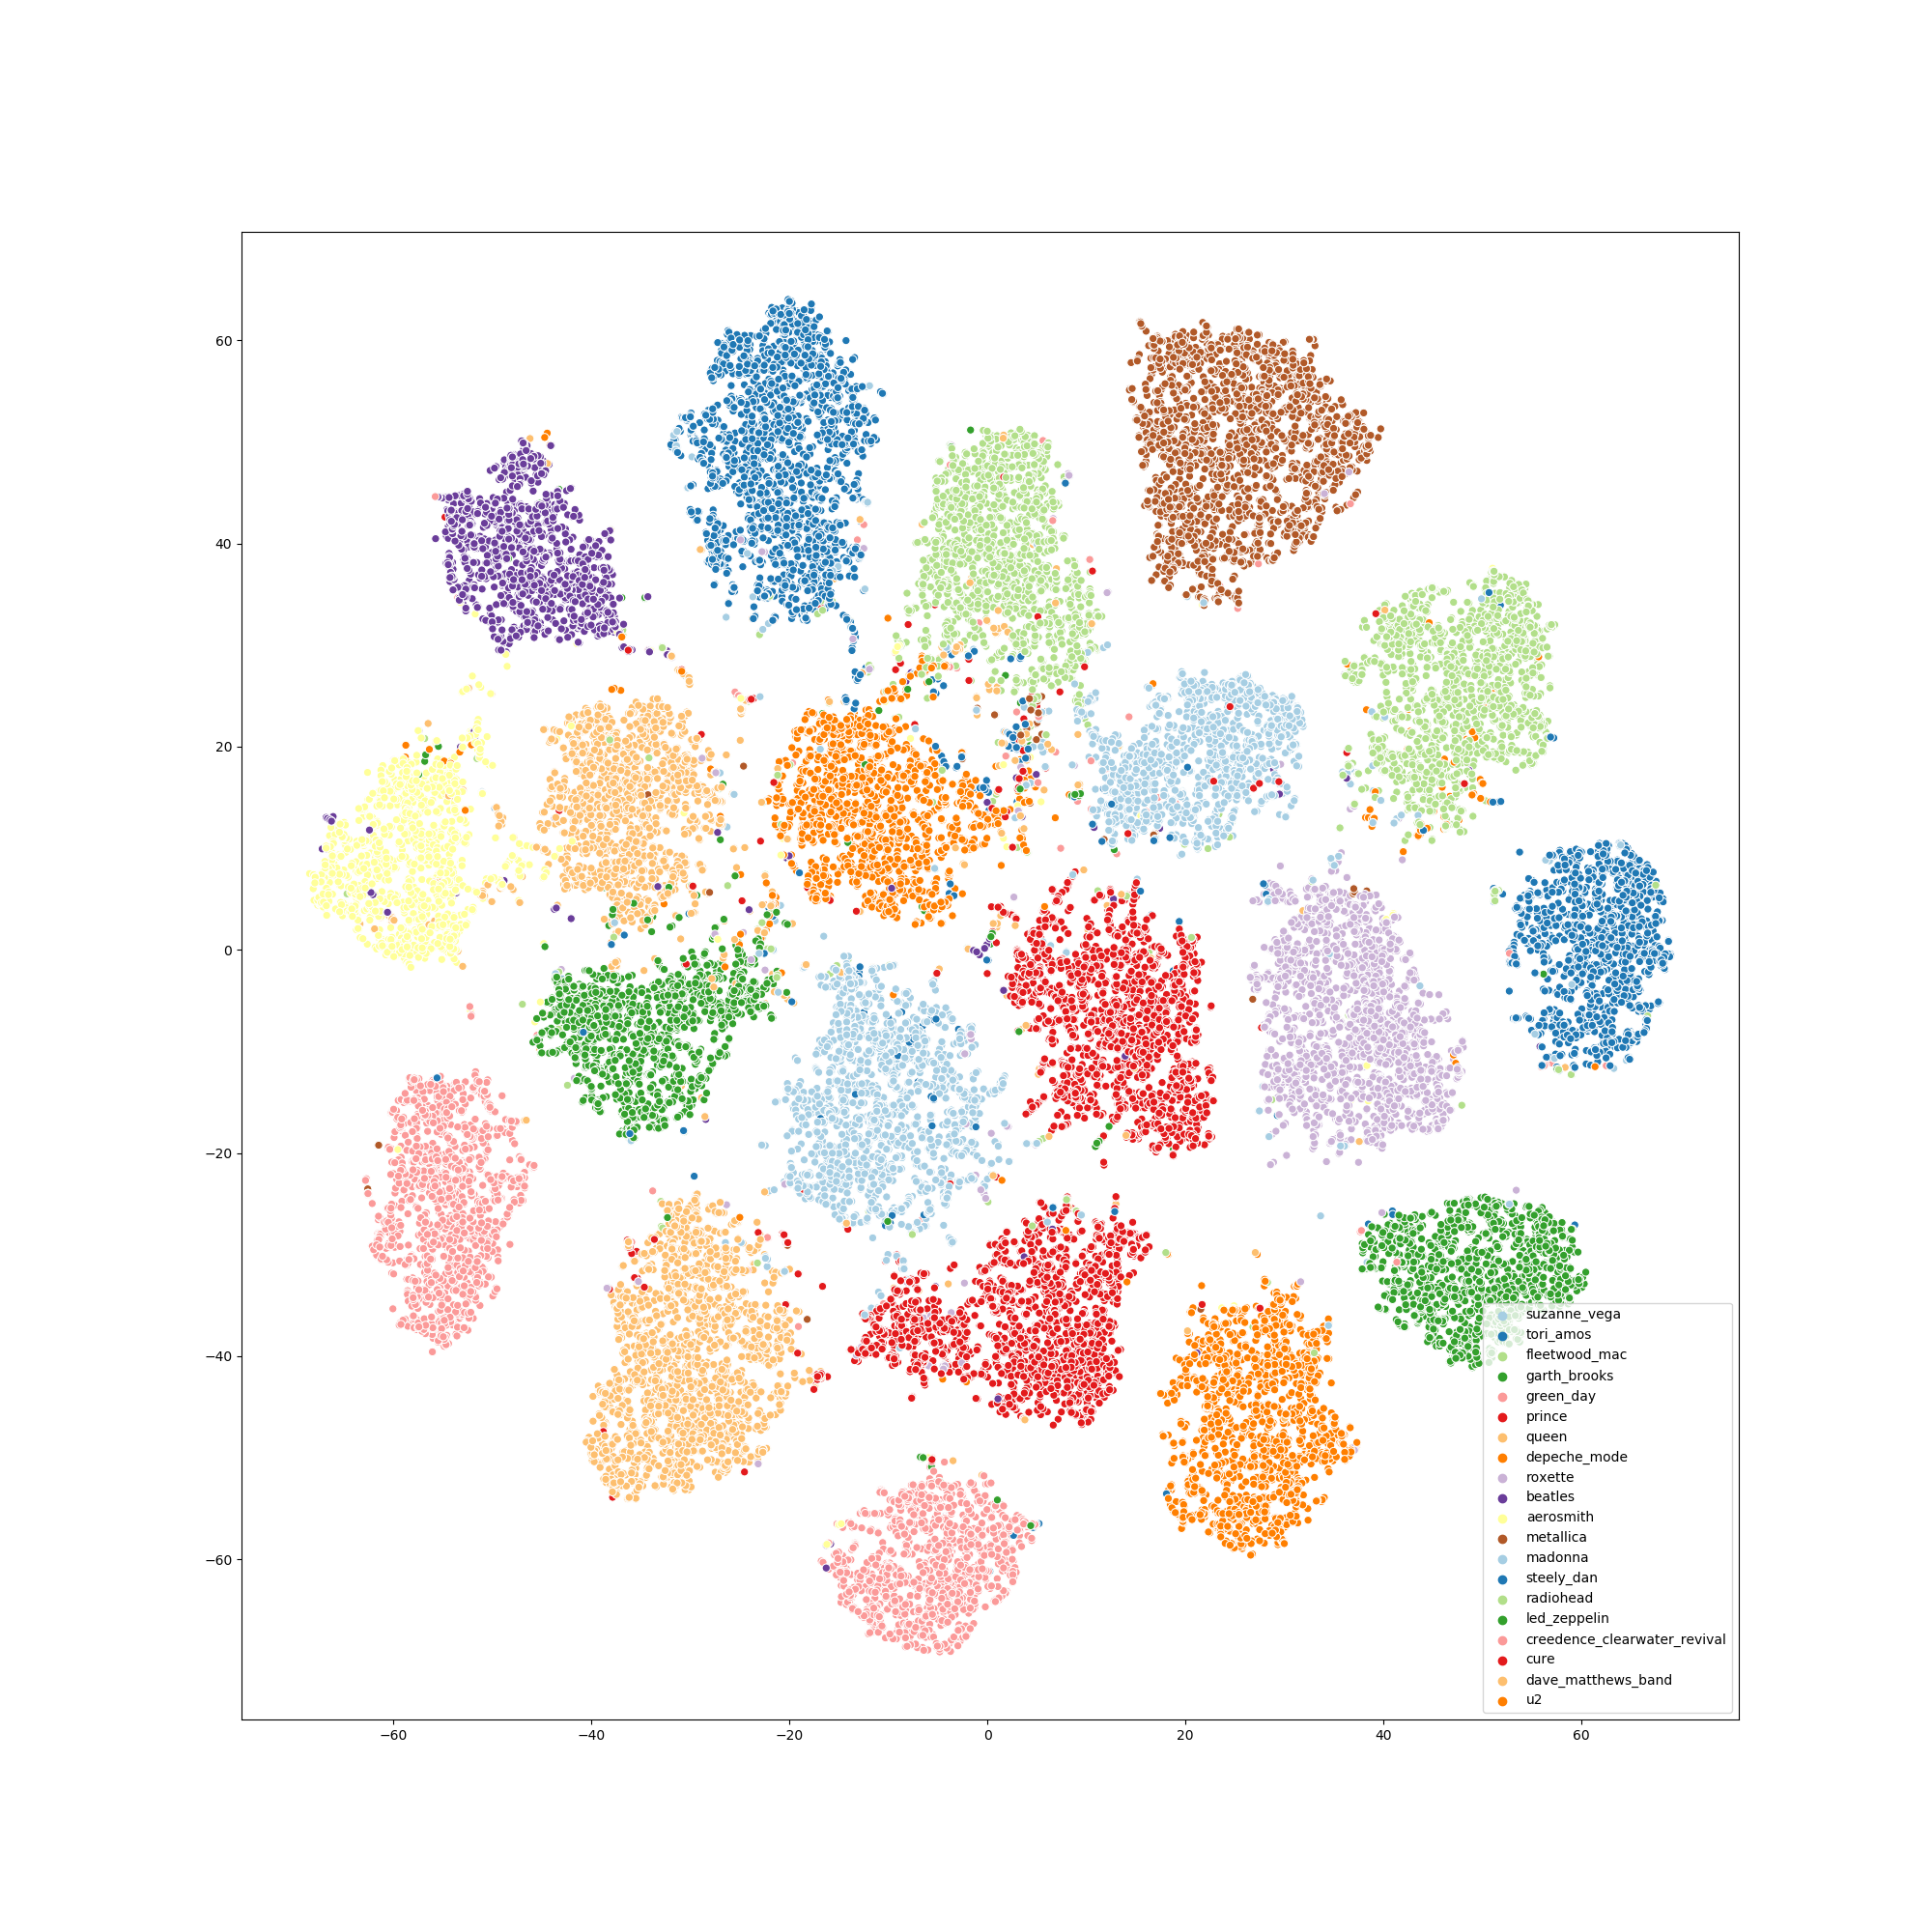

The file beside this chart, header and first rows:
x0, x1, label
26.25, 19.76, suzanne_vega
25.86, 21.48, suzanne_vega
23.85, 21.72, suzanne_vega
23.57, 22.75, suzanne_vega
23.89, 20.26, suzanne_vega
24.73, 16.72, suzanne_vega
23.81, 24.83, suzanne_vega
23.09, 22.61, suzanne_vega
24.81, 22, suzanne_vega
23.91, 17.82, suzanne_vega
24.56, 17.42, suzanne_vega
20.85, 22.79, suzanne_vega
22.34, 22.8, suzanne_vega
22.15, 21.86, suzanne_vega
22.98, 21.53, suzanne_vega
24.03, 17.31, suzanne_vega
24.52, 17.68, suzanne_vega
23.8, 17.95, suzanne_vega
24.21, 20.64, suzanne_vega
23.93, 22.66, suzanne_vega
24.01, 20.72, suzanne_vega
23.7, 18.2, suzanne_vega
25.09, 20.01, suzanne_vega
-23.61, 48.11, tori_amos
-24.28, 49.2, tori_amos
-24.37, 48.98, tori_amos
-21.54, 50.98, tori_amos
-22.51, 55.1, tori_amos
-15, 39.84, tori_amos
-14.91, 54.51, tori_amos
-21.9, 58.63, tori_amos
-15.81, 54.36, tori_amos
-20.12, 63.73, tori_amos
-19.64, 52.8, tori_amos
-17.66, 37.78, tori_amos
-24.3, 50.46, tori_amos
-24.42, 51.58, tori_amos
-24.45, 47.68, tori_amos
-24.25, 49.4, tori_amos
-24.16, 47.52, tori_amos
-17.18, 45.45, tori_amos
-17.02, 38.13, tori_amos
-18.54, 57.14, tori_amos
-20.54, 59.17, tori_amos
-15.11, 57.48, tori_amos
-20.57, 56.57, tori_amos
-20.14, 56.1, tori_amos
-18.04, 38.61, tori_amos
-23.07, 48.19, tori_amos
-24.05, 46.78, tori_amos
-22.86, 42.51, tori_amos
-21.58, 38.4, tori_amos
34.48, -36.76, fleetwood_mac
44.87, 18.66, fleetwood_mac
42.03, 19.1, fleetwood_mac
40.99, 22.53, fleetwood_mac
44.08, 17.47, fleetwood_mac
44.57, 14.33, fleetwood_mac
-4.162, 14.29, fleetwood_mac
47.07, 22, fleetwood_mac
... 32,597 more rows
